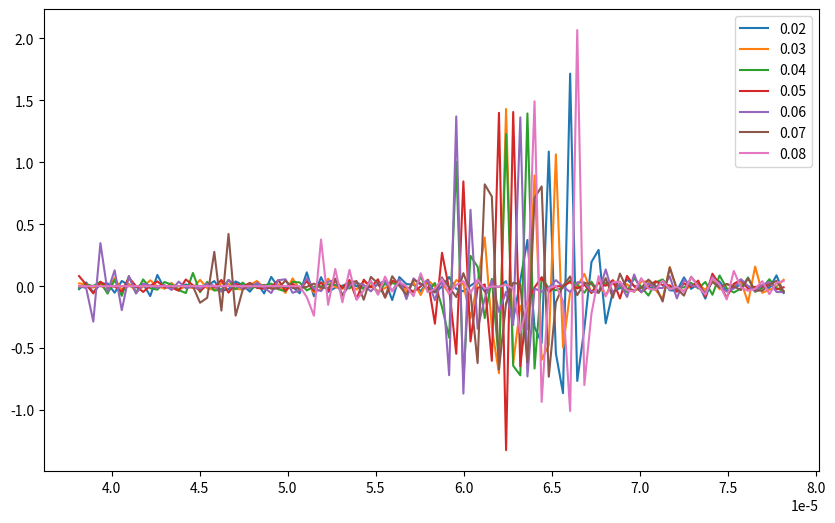

Here is the Python script that generated this plot: (Note: this script raises an exception after producing the figure.)
import numpy as np
import matplotlib.pyplot as plt
MV=20*1E3
# Define the Ricker wavelet function
def ricker_wavelet(t, f):
    """Generate Ricker wavelet for given central frequency f."""
    pi = np.pi
    a = 1- 2*(pi*f*t)**2
    return a * np.exp(-(pi*f*t)**2)
def t_delay(xs, ys, xr):
    xt=0
    min_v=1500
    m1 = -ys/(xt-xs)
    m2 = -ys / (xr - xs)
    sq1, sq2 = np.sqrt(1+ m1**-2), np.sqrt(1+ m2**-2)
    return (1/MV)* (sq1+sq2)*np.log((MV*ys+min_v)/min_v)

f = 1E6  # Example frequency
# Generate meshgrids for xs and ys
xs = np.linspace(1E-8, 110*1E-3, 50)
ys = np.linspace(1E-8, 125*1E-3, 50)
xs, ys = np.meshgrid(xs, ys)
vy=MV*ys + 1500
# Define intervals in xs and ys where vy should be set to 0
xs_interval = (48E-3, 52E-3)  # Example interval for xs
ys_interval = xs_interval  # Example interval for ys

# Apply the condition to set vy to 0 in the specified intervals
condition = (xs >= xs_interval[0]) & (xs <= xs_interval[1]) & (ys >= ys_interval[0]) & (ys <= ys_interval[1])
vy[condition] = 0.01 # to prevent Nan is only almost 0
# Define the time variable t
t = np.linspace(-2E-5, 2E-5, 100)+5.8154210852011665e-05

# Calculate t_delay for each (xs, ys)
xr_v = [k*10E-3 for k in range(2,9)]
plt.figure(figsize=(10, 6))
for xr in xr_v:
    delay = t_delay(xs, ys, xr)
    # Evaluate the Ricker wavelet at t0 = t - t_delay
    # Initialize an array to store the Ricker wavelet values
    wavelet_values = np.zeros((len(xs), len(ys), len(t)))
    # Central frequency of the Ricker wavelet
    tr=1 # transmit
    for j in range(len(ys)-1):
        tr *= 2 * vy[ j + 1,0] / (vy[ j,0] + vy[ j + 1,0])
        for i in range(len(xs)):
            mask = (xs[i, j] >= xs_interval[0]) & (xs[i, j] <= xs_interval[1]) & (ys[i, j] >= ys_interval[0]) & (ys[i, j] <= ys_interval[1])
            tr_mask = 0 if mask else tr
            re = np.abs((vy[ j+1,i] - vy[ j,i])/ (vy[ j,i] + vy[ j + 1,i]))
            t0 = t - delay[ j,i]
           # t0 -= np.mean(t0)
            wavelet_values[i, j, :] = (tr_mask**2) * re * ricker_wavelet(t0, f) #
    # Sum wavelet values over xs and ys for each t value
    summed_wavelet = np.sum(wavelet_values, axis=(0, 1))
# Plotting a single Ricker wavelet for visualization
    plt.plot(t,summed_wavelet, label=xr)
plt.legend()
plt.show()
plt.plot(t, ricker_wavelet(t - delay[50, 50], f), label=f'Ricker Wavelet with t_delay at (50, 50)')
plt.xlabel('Time')
plt.ylabel('Amplitude')
plt.legend()
plt.title('Ricker Wavelet')
plt.show()

# Example: Visualizing the delay field
plt.figure(figsize=(10, 6))
plt.contourf(xs, ys, delay, cmap='viridis')
plt.colorbar(label='t_delay')
plt.xlabel('X')
plt.ylabel('Y')
plt.title('t_delay over the plane')
plt.show()
